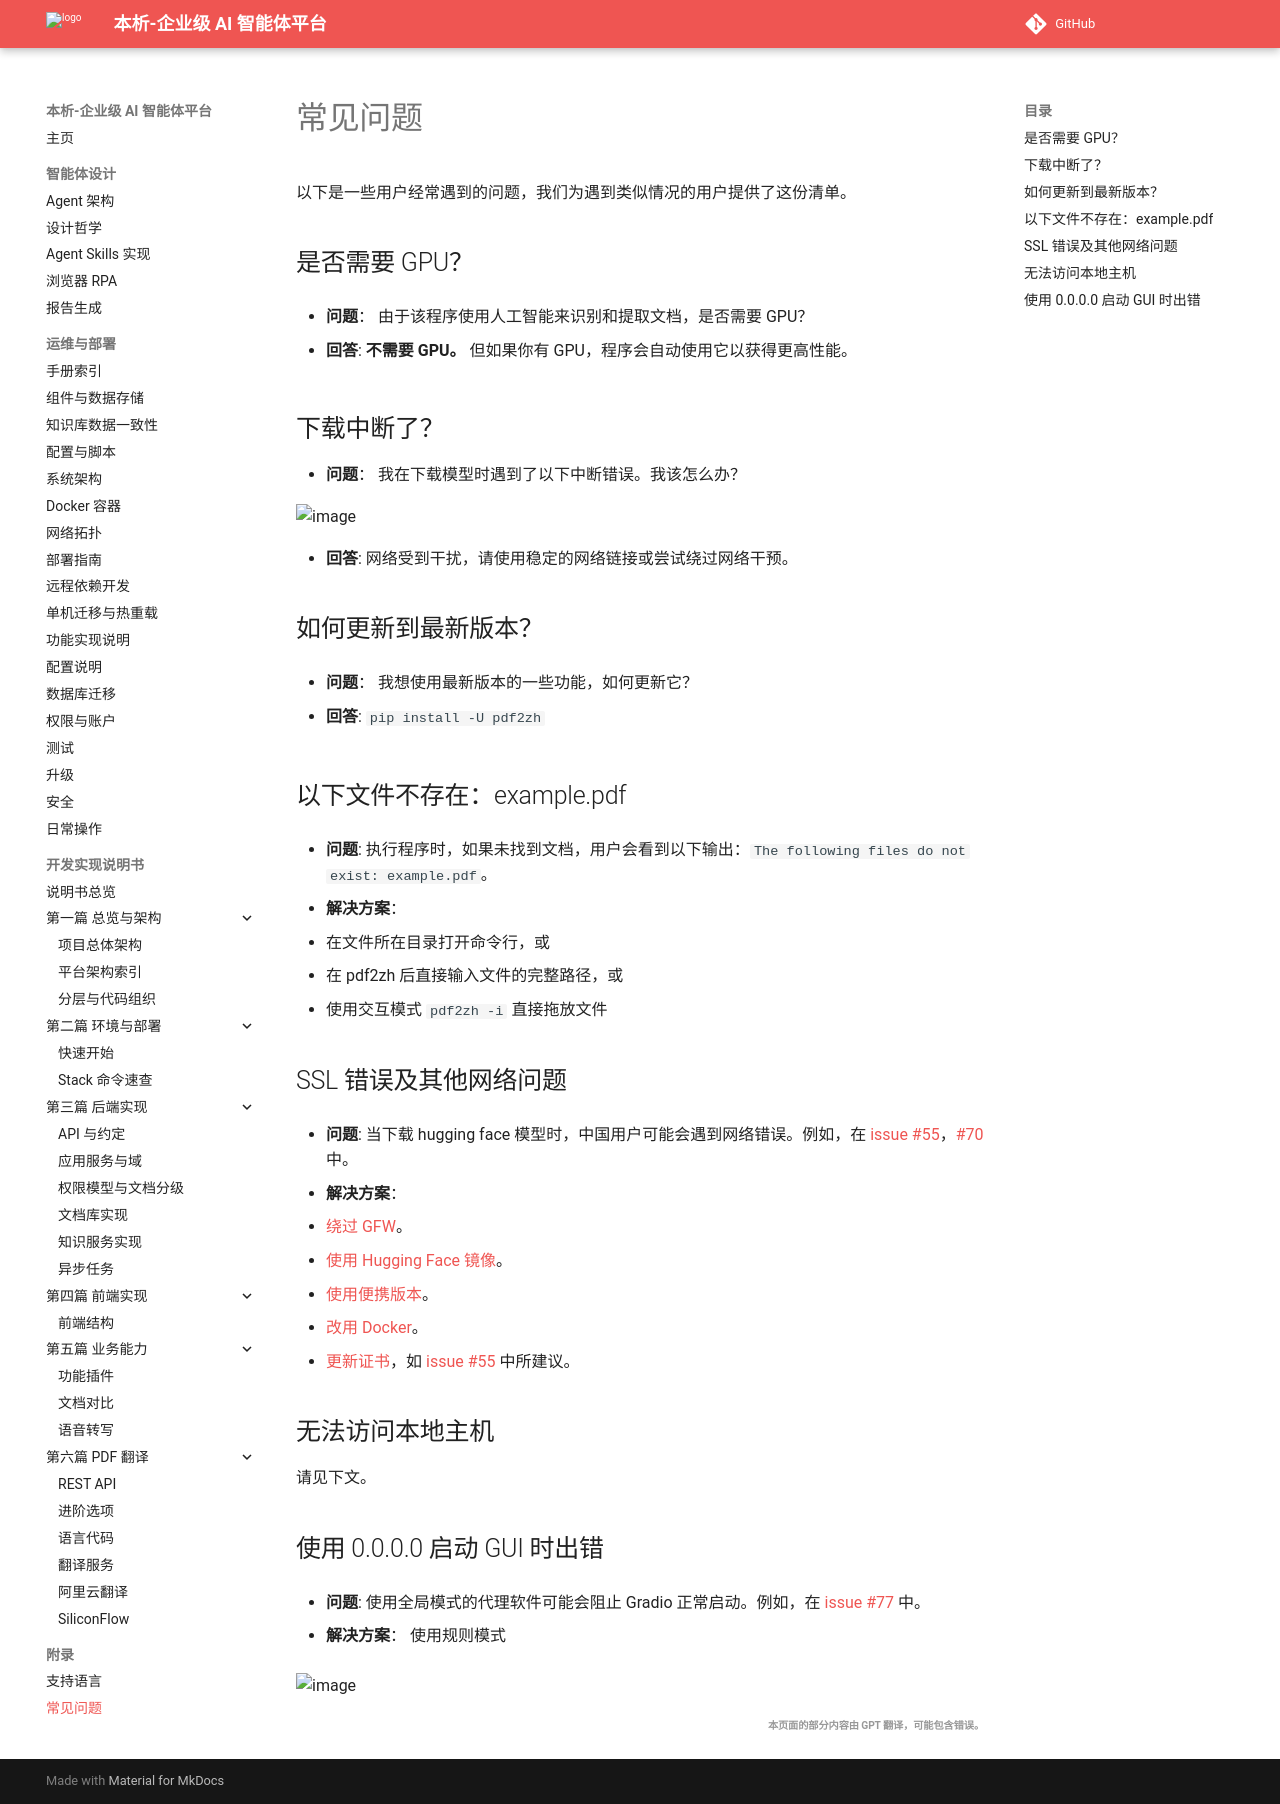

repository: zhibinQiu/benxi · page: FAQ.html · generator: mkdocs

以下是一些用户经常遇到的问题，我们为遇到类似情况的用户提供了这份清单。

## 是否需要 GPU？
- **问题**：
由于该程序使用人工智能来识别和提取文档，是否需要 GPU？

- **回答**:
**不需要 GPU。** 但如果你有 GPU，程序会自动使用它以获得更高性能。

## 下载中断了？
- **问题**：
我在下载模型时遇到了以下中断错误。我该怎么办？

  ![image](https://github.com/user-attachments/assets/3c4eed44-3d9b-4e2f-a224-a58edca718c2)

- **回答**:
网络受到干扰，请使用稳定的网络链接或尝试绕过网络干预。

## 如何更新到最新版本？
- **问题**：
我想使用最新版本的一些功能，如何更新它？

- **回答**:
`pip install -U pdf2zh`


## 以下文件不存在：example.pdf
- **问题**:
执行程序时，如果未找到文档，用户会看到以下输出：`The following files do not exist: example.pdf`。

- **解决方案**：
  - 在文件所在目录打开命令行，或
  - 在 pdf2zh 后直接输入文件的完整路径，或
  - 使用交互模式 `pdf2zh -i` 直接拖放文件


## SSL 错误及其他网络问题
- **问题**:
当下载 hugging face 模型时，中国用户可能会遇到网络错误。例如，在 [issue #55](https://github.com/PDFMathTranslate-next/PDFMathTranslate-next/issues/55)，[#70](https://github.com/PDFMathTranslate-next/PDFMathTranslate-next/issues/70) 中。

- **解决方案**：
  - [绕过 GFW](https://github.com/clash-verge-rev/clash-verge-rev)。
  - [使用 Hugging Face 镜像](https://hf-mirror.com/)。
  - [使用便携版本](https://github.com/PDFMathTranslate-next/PDFMathTranslate-next?tab=readme-ov-file#method-ii-portable)。
  - [改用 Docker](https://github.com/PDFMathTranslate-next/PDFMathTranslate-next#docker)。
  - [更新证书](https://stackoverflow.com/questions/51925384/unable-to-get-local-issuer-certificate-when-using-requests)，如 [issue #55](https://github.com/PDFMathTranslate-next/PDFMathTranslate-next/issues/55) 中所建议。

## 无法访问本地主机
请见下文。

## 使用 0.0.0.0 启动 GUI 时出错
- **问题**:
使用全局模式的代理软件可能会阻止 Gradio 正常启动。例如，在 [issue #77](https://github.com/PDFMathTranslate-next/PDFMathTranslate-next/issues/77) 中。

- **解决方案**：
使用规则模式

  ![image](https://github.com/user-attachments/assets/b1f2b16a-eb6a-4c03-995c-332ef1d82c96)

<div align="right"> 
<h6><small>本页面的部分内容由 GPT 翻译，可能包含错误。</small></h6>
